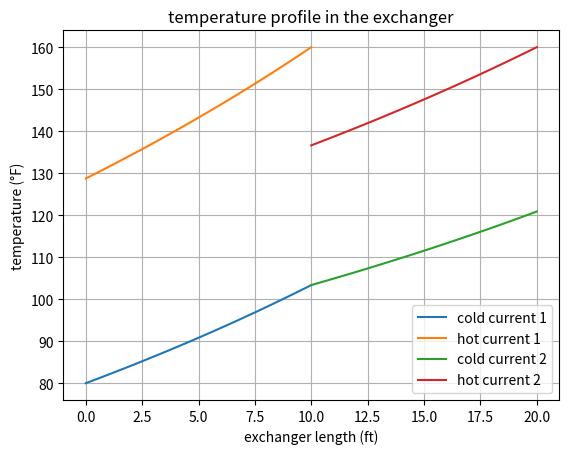
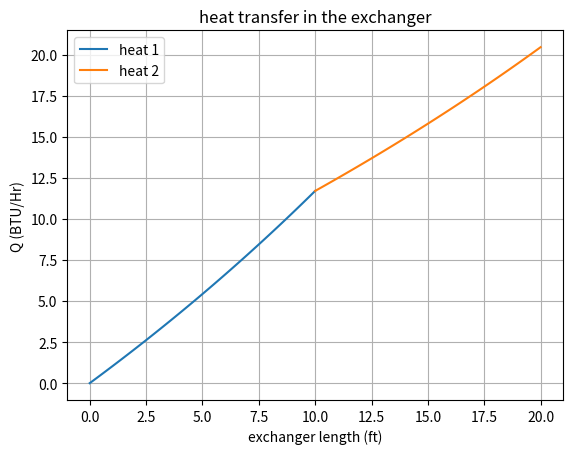
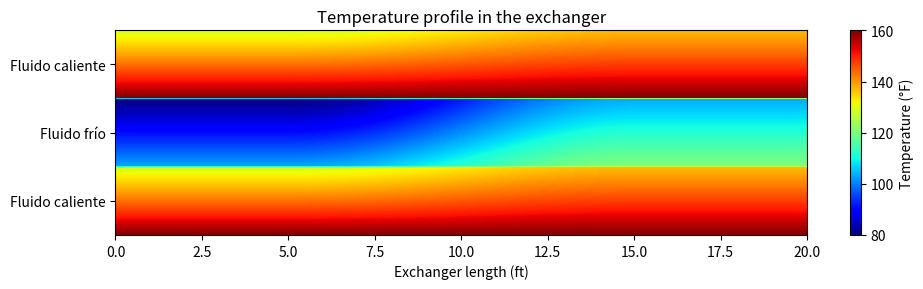

These figures' Python source, in order:
"""
This code use the laws of thermodynamics and heat transfer to simulate the temperature profile in a double tube series heat exchanger:
assumptions:
-Density is constant throughout the exchanger for all streams.
-The current of the inner tube is the cold one.
-The current of the outer tube is the hot one.
-The service fluid is the same for both currents (The hot ones).
"""
from numpy import log, pi, linspace, zeros, vstack, column_stack, repeat, newaxis
from scipy.integrate import solve_ivp, quad
from scipy.optimize import fsolve
import matplotlib.pyplot as plt

class Stream:
    def __init__(self, Q, rho, M, T0, Viscosity, Cp, Kf):
        self.Q = Q*0.1336806/60 #ft3/s
        self.W = Q*rho/60 #Lb/s
        self.T0 = T0
        self.Viscosity = Viscosity
        self.Cp = Cp
        self.Kf = Kf
        self.rho = rho*7.480519350799 #Lb/ft3
        self.M = M #molecular weight (international units)
    def miu(self,T):
        """calculates the dynamic viscosity in lb/(ft-s) given a temperature in °F"""
        T = ((T-32)*5/9) + 273.15 #This pass the T from °F to K
        [A,B,C,D] = self.Viscosity
        visc = (10**(A + B/T + C*T + D*T**2))/(1488.164) #Lb/(ft-s)
        return visc
    def cp(self,T):
        """calculates the Cp in BTU/(Lb-°F) given a temperature in °F"""
        T = ((T-32)*5/9) + 273.15 #This pass the T from °F to K
        [A,B,C,D] = self.Cp
        Cp = ((A + B*T + C*T**2 + D*T**3)*self.M)/4.1868 #BTU/(Lb-°F)
        return Cp
    def kf(self,T):
        """calculates the thermal conductivity (Kf) in BTU/(Lb-°F) given a temperature in °F"""
        T = ((T-32)*5/9) + 273.15 #This pass the T from °F to K
        [A,B,C] = self.Kf
        Kf = (A + B*T + C*T**2)*0.577789316545299 #BTU/(ft-°F)
        return Kf
    def Pr(self,T):
        """calculates the number of Prandtl given a temperature in °F"""
        return self.cp(T)*self.miu(T)/self.kf(T)
    def calc_deltah(self,T):
        Tref = 120
        h = quad(lambda T:self.cp(T),Tref,T)[0] #BTU/Lb
        return h

def T_mix(Ts,streams):
    T = fsolve(fobj_T,(Ts[0]),args=(Ts,streams))[0]
    return T

def fobj_T (T,Ts,streams):
    [T1,T2] = Ts
    [hot1,hot2] = streams
    w1 = hot1.W
    w2 = hot2.W
    x1 = w1/(w1+w2)
    x2 = w2/(w1+w2)
    h_componente = x1 * hot1.calc_deltah(T1) + x2 * hot2.calc_deltah(T2)
    h_mezcla = x1 * hot1.calc_deltah(T) + x2 * hot2.calc_deltah(T)
    return h_componente-h_mezcla

viscosity_parameters =  [-10.2158,1792.5,0.01773,-0.000012631]
Cp_parameters        =  [92.053,-0.039953,-0.00021103,5.3469E-07]
Kf_parameters        =  [-0.2758,0.004612,-5.5391E-06]
parameters_pipe      =  [228.2103,0.057999,-0.000086806]
#              Q,   rho,        M,  T0, Viscosity,            Cp,            Kf
#Nom = class ( Q,   Rho,       MW,  T0, viscosity_parameters, Cp_parameters, Kf_parameters)
cold = Stream(40, 8.337, 18.01528,  80, viscosity_parameters, Cp_parameters, Kf_parameters)
hot1 = Stream(30, 8.337, 18.01528, 200, viscosity_parameters, Cp_parameters, Kf_parameters)
hot2 = Stream(30, 8.337, 18.01528, 120, viscosity_parameters, Cp_parameters, Kf_parameters)

Do = 2.37/12 #ft
Di = (2.37 - 2*0.154)/12 #ft
Ds = 3.50/12 #ft
Deq = (Ds**2 - Do**2)/Do #Ft
Area = pi/4 * (Ds**2 - Do**2)
area = pi/4 * Di**2

def calc_kw (T,parameters_pipe = parameters_pipe):
    """calculates the thermal conductivity (Kw) in BTU/(Lb-°F) given a temperature in °F"""
    T = ((T-32)*5/9) + 273.15 #This pass the T from °F to K
    [A,B,C] = parameters_pipe
    Kw = (A + B*T + C*T**2)*0.577789316545299 #BTU/(ft-°F)
    return Kw

def calc_Uo(Ts, streams):
    '''Calculates the overall heat transfer coefficient (Uo) in BTU/(h-ft2-°F) given a temperature in °F'''
    [T,t,Q] = Ts
    [hot,cold] = streams
    
    #hot stream:
    Vel = hot.Q/Area
    Miu = hot.miu(T)
    Re = Vel*Deq*hot.rho/Miu
    #cold stream:
    vel = cold.Q/area
    miu = cold.miu(t)
    re = vel*Di*cold.rho/miu

    #Start with the assumption Tw = T and tw = t
    [Tw,tw] = calc_Tw(T,t,hot,cold)
    Tw_prom = (Tw-tw)/2

    Miu_W = hot.miu(Tw)
    miu_w = cold.miu(tw)

    Nu = 0.027*(Re**0.8)*(hot.Pr(T)**(1/3))*(Miu/Miu_W)**0.14
    nu = 0.027*(re**0.8)*(cold.Pr(T)**(1/3))*(miu/miu_w)**0.14
    ho = hot.kf(T)*Nu/Deq
    hio = (cold.kf(T)*nu/Di)*(Di/Do)
    Uo = 1/(1/hio + Do * log(Do/Di)/(2*calc_kw(Tw_prom)) + 1/ho)
    return Uo

def calc_Tw(T,t,hot,cold):
    """Calculates the wall temperature (Tw) and the tube temperature (tw) in °F given a temperature in °F"""
    #hot stream:
    Vel = hot.Q/Area
    Miu = hot.miu(T)
    Re = Vel*Deq*hot.rho/Miu
    #cold stream:
    vel = cold.Q/area
    miu = cold.miu(t)
    re = vel*Di*cold.rho/miu

    #Start with the assumption Tw = T and tw = t
    Tw = T
    tw = t
    tol = 1e-6
    Error = 1
    maxitr = 500
    i = 0
    while Error>tol:
        i += 1
        Tw_prom = (Tw-tw)/2
        Miu_W = hot.miu(Tw)
        miu_w = cold.miu(tw)

        Nu = 0.027*(Re**0.8)*(hot.Pr(T)**(1/3))*(Miu/Miu_W)**0.14
        nu = 0.027*(re**0.8)*(cold.Pr(T)**(1/3))*(miu/miu_w)**0.14
        ho = hot.kf(T)*Nu/Deq
        hio = (cold.kf(T)*nu/Di)*(Di/Do)

        Uo = 1/(1/hio + Do * log(Do/Di)/(2*calc_kw(Tw_prom)) + 1/ho)

        Tw_n = T - 1/ho * Uo * (T-t)
        tw_n = t + 1/hio * Uo * (T-t)
        Error = max([abs(Tw - Tw_n), abs(tw - tw_n)])*100
        Tw = Tw_n
        tw = tw_n
        if i == maxitr:
            print("Warning: Iterative process did not converge. Returning fallback for Tw and tw.")
            return [Tw,tw]
    return [Tw,tw]

def edos(L,Ts,hot,cold):
    """Calculates the differential equations for the heat exchanger."""
    [T,t,Q] = Ts
    streams=[hot,cold]

    Uo = calc_Uo(Ts, streams)
    dt_dL = Uo*pi*Do*(T-t)/(cold.W * cold.cp(t))
    dT_dL = Uo*pi*Do*(T-t)/( hot.W *  hot.cp(T))
    dQ_dL = Uo*pi*Do*(T-t)/3600 #BTU/Hr

    return[dT_dL, dt_dL, dQ_dL]

L = 10
n = 100
L_long = linspace(0,L,n)
T1_long = zeros(n)
T2_long = zeros(n)
t1_long = zeros(n)
t2_long = zeros(n)

def fobj (Tf, hot, cold):
    Tf = Tf[0]
    if hasattr(cold, 'Tf1'):
        T0 = cold.Tf1
    else:
        T0 = cold.T0

    solution = solve_ivp(edos, [0, L], [Tf, T0, 0], t_eval=L_long, args=(hot, cold))
    T_long = solution.y[0]
    return T_long[-1] - hot.T0

"""Define where the mix beggins"""
conditions = {
    #Only one of the following options can be True:
    "option1": True, #The mix is at the beginning of the exchanger
    "option2": False,#The mix is at the center of the exchanger beginning with the 200°F hot fluid
    "option3": False,#The mix is at the center of the exchanger beginning with the 120°F hot fluid
}

if conditions["option1"]:
    #The mix is at the beginning of the exchanger
    hot1.T0 = T_mix([hot1.T0, hot2.T0], [hot1, hot2])

    #search for Tf_1:
    Tf_1 = 150 #°F
    hot1.Tf = fsolve(fobj, (Tf_1), args=(hot1,cold), xtol=1e-6)[0]
    
    solution = solve_ivp(edos, [0, L], [hot1.Tf, cold.T0,0], t_eval=L_long, args=(hot1, cold))
    T1_long = solution.y[0]
    t1_long = solution.y[1]
    Q1_long = solution.y[2]
    cold.Tf1 = t1_long[-1]

    Tw_1 = zeros(n)
    tw_1 = zeros(n)

    for i in range(n):
        T = T1_long[i]
        t = t1_long[i]
        Tw, tw = calc_Tw(T, t, hot1, cold)
        Tw_1[i] = Tw
        tw_1[i] = tw


    #search for Tf_2:
    Tf_2 = 150 #°F
    hot2.T0 = T1_long[-1]
    hot2.Tf = fsolve(fobj, (Tf_2), args=(hot2,cold), xtol=1e-8)[0]
    
    solution = solve_ivp(edos, [0, L], [hot2.Tf, cold.Tf1,Q1_long[-1]], t_eval=L_long, args=(hot2, cold))
    T2_long = solution.y[0]
    t2_long = solution.y[1]
    Q2_long = solution.y[2]
    cold.Tf2 = t2_long[-1]

    Tw_2 = zeros(n)
    tw_2 = zeros(n)

    for i in range(n):
        T = T2_long[i]
        t = t2_long[i]
        Tw, tw = calc_Tw(T, t, hot2, cold)
        Tw_2[i] = Tw
        tw_2[i] = tw

plt.plot(L_long,t1_long, label='cold current 1')
plt.plot(L_long,T1_long, label='hot current 1')
plt.plot(L_long+10,t2_long, label='cold current 2')
plt.plot(L_long+10,T2_long, label='hot current 2')
plt.xlabel('exchanger length (ft)')
plt.ylabel('temperature (°F)')
plt.title('temperature profile in the exchanger')
plt.grid()
plt.legend()
plt.show()

T_long = column_stack([T1_long, T2_long])
t_long = column_stack([t1_long, t2_long])

plt.plot(L_long,Q1_long, label='heat 1')
plt.plot(L_long+L,Q2_long, label='heat 2')
plt.xlabel('exchanger length (ft)')
plt.ylabel('Q (BTU/Hr)')
plt.title('heat transfer in the exchanger')
plt.grid()
plt.legend()
plt.show()


temp_matrix = vstack([T_long,t_long,T_long])

plt.figure(figsize=(10, 3))
plt.imshow(temp_matrix, aspect='auto', cmap='jet', extent=[L_long[0], L_long[-1]+L, 0, 3])

plt.yticks([0.5, 1.5, 2.5], ['Fluido caliente', 'Fluido frío', 'Fluido caliente'])

plt.colorbar(label='Temperature (°F)')
plt.xlabel('Exchanger length (ft)')
plt.title('Temperature profile in the exchanger')
plt.tight_layout()
plt.show()

print(f'Q  = {Q2_long[-1] } BTU/hr')
print(f'tf = {t2_long[-1]} °F')
    
